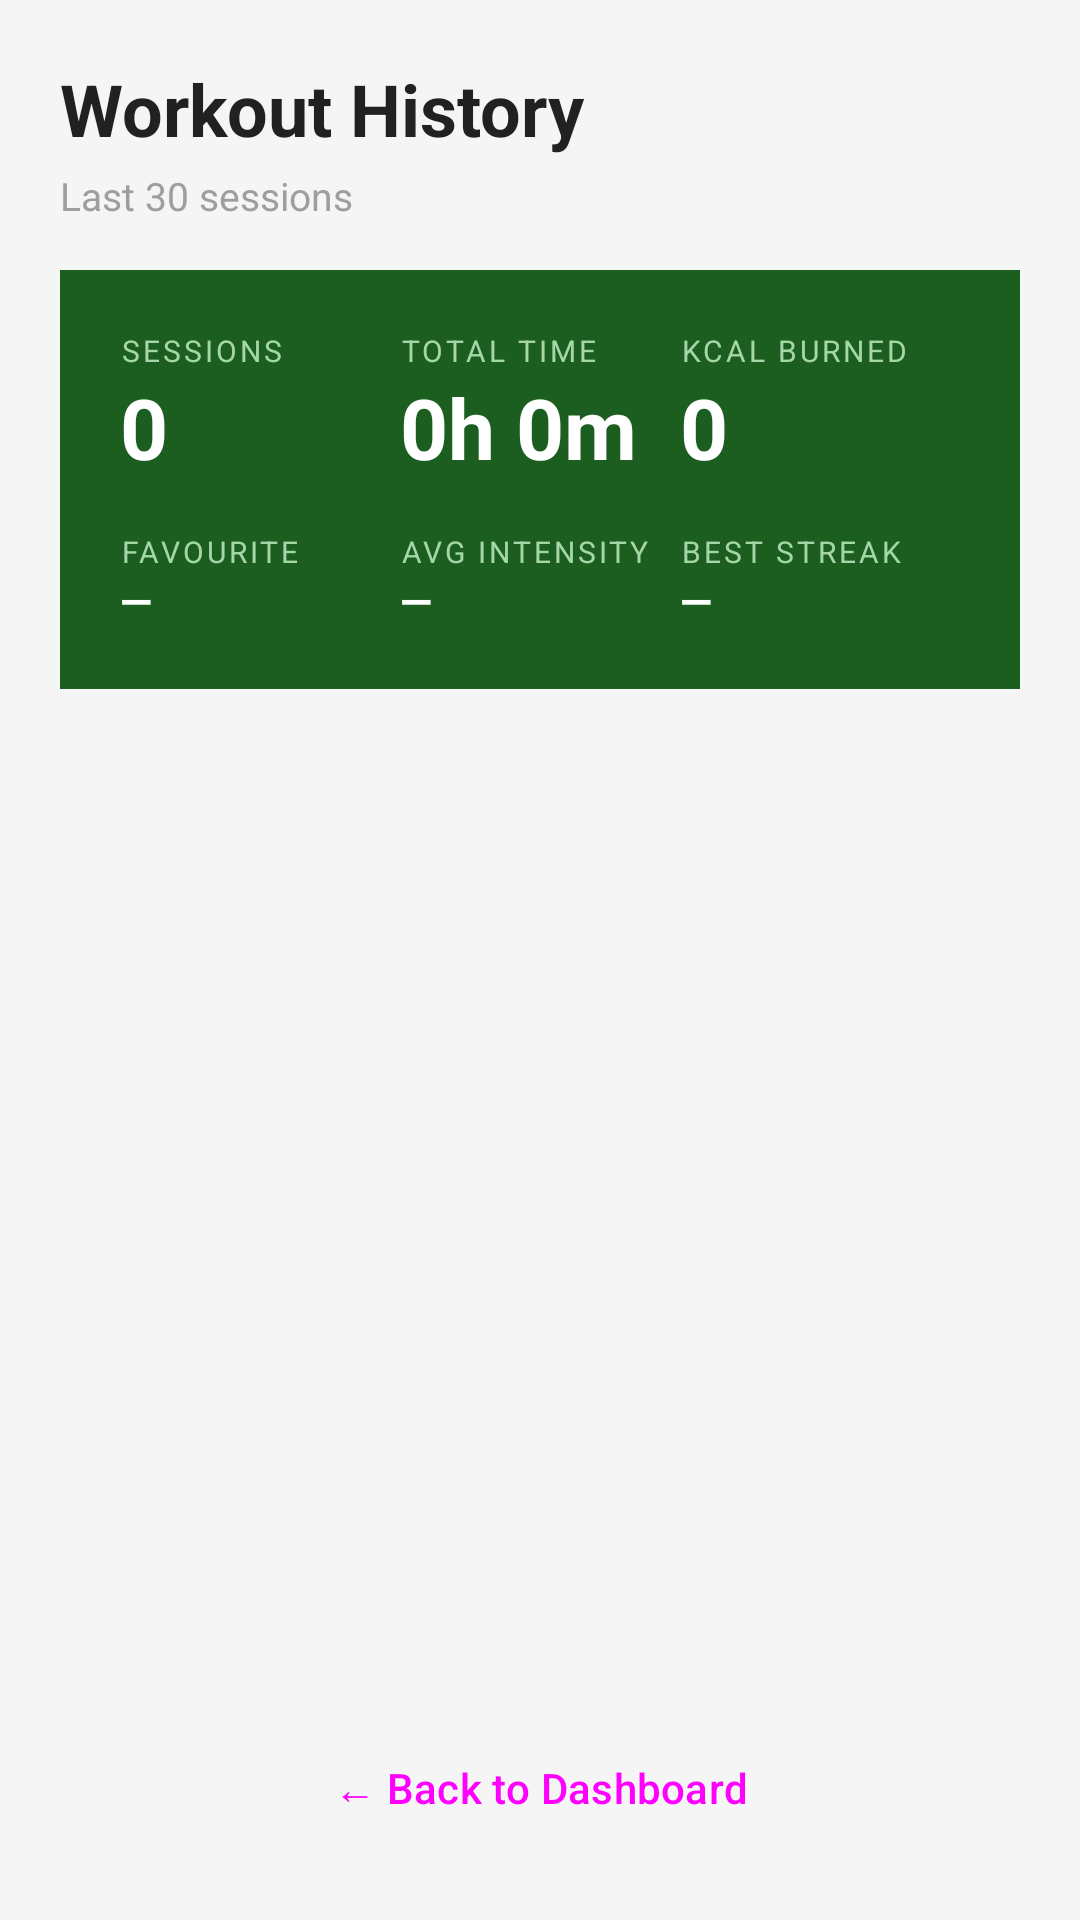

Android layout source for this screen:
<!-- AndroidManifest.xml: application theme Theme.AIFitnessApp -->
<!-- res/layout/activity_workout_history.xml -->
<?xml version="1.0" encoding="utf-8"?>
<LinearLayout
    xmlns:android="http://schemas.android.com/apk/res/android"
    android:layout_width="match_parent"
    android:layout_height="match_parent"
    android:orientation="vertical"
    android:background="#F5F5F5"
    android:fitsSystemWindows="true">

    
    <LinearLayout
        android:layout_width="match_parent"
        android:layout_height="wrap_content"
        android:orientation="vertical"
        android:padding="20dp"
        android:background="#F5F5F5">

        <TextView
            android:layout_width="wrap_content"
            android:layout_height="wrap_content"
            android:text="Workout History"
            android:textSize="24sp"
            android:textStyle="bold"
            android:textColor="#212121"
            android:layout_marginBottom="4dp"/>

        <TextView
            android:layout_width="wrap_content"
            android:layout_height="wrap_content"
            android:text="Last 30 sessions"
            android:textSize="13sp"
            android:textColor="#9E9E9E"
            android:layout_marginBottom="16dp"/>

        
        <LinearLayout
            android:layout_width="match_parent"
            android:layout_height="wrap_content"
            android:orientation="vertical"
            android:background="#1B5E20"
            android:padding="20dp"
            android:layout_marginBottom="8dp">

            
            <LinearLayout
                android:layout_width="match_parent"
                android:layout_height="wrap_content"
                android:orientation="horizontal"
                android:layout_marginBottom="16dp">

                <LinearLayout
                    android:layout_width="0dp"
                    android:layout_height="wrap_content"
                    android:layout_weight="1"
                    android:orientation="vertical">
                    <TextView
                        android:layout_width="wrap_content"
                        android:layout_height="wrap_content"
                        android:text="SESSIONS"
                        android:textSize="10sp"
                        android:textColor="#A5D6A7"
                        android:letterSpacing="0.1"/>
                    <TextView
                        android:id="@+id/tvTotalWorkouts"
                        android:layout_width="wrap_content"
                        android:layout_height="wrap_content"
                        android:text="0"
                        android:textSize="28sp"
                        android:textStyle="bold"
                        android:textColor="#FFFFFF"/>
                </LinearLayout>

                <LinearLayout
                    android:layout_width="0dp"
                    android:layout_height="wrap_content"
                    android:layout_weight="1"
                    android:orientation="vertical">
                    <TextView
                        android:layout_width="wrap_content"
                        android:layout_height="wrap_content"
                        android:text="TOTAL TIME"
                        android:textSize="10sp"
                        android:textColor="#A5D6A7"
                        android:letterSpacing="0.1"/>
                    <TextView
                        android:id="@+id/tvTotalTime"
                        android:layout_width="wrap_content"
                        android:layout_height="wrap_content"
                        android:text="0h 0m"
                        android:textSize="28sp"
                        android:textStyle="bold"
                        android:textColor="#FFFFFF"/>
                </LinearLayout>

                <LinearLayout
                    android:layout_width="0dp"
                    android:layout_height="wrap_content"
                    android:layout_weight="1"
                    android:orientation="vertical">
                    <TextView
                        android:layout_width="wrap_content"
                        android:layout_height="wrap_content"
                        android:text="KCAL BURNED"
                        android:textSize="10sp"
                        android:textColor="#A5D6A7"
                        android:letterSpacing="0.1"/>
                    <TextView
                        android:id="@+id/tvTotalCalories"
                        android:layout_width="wrap_content"
                        android:layout_height="wrap_content"
                        android:text="0"
                        android:textSize="28sp"
                        android:textStyle="bold"
                        android:textColor="#FFFFFF"/>
                </LinearLayout>

            </LinearLayout>

            
            <LinearLayout
                android:layout_width="match_parent"
                android:layout_height="wrap_content"
                android:orientation="horizontal">

                <LinearLayout
                    android:layout_width="0dp"
                    android:layout_height="wrap_content"
                    android:layout_weight="1"
                    android:orientation="vertical">
                    <TextView
                        android:layout_width="wrap_content"
                        android:layout_height="wrap_content"
                        android:text="FAVOURITE"
                        android:textSize="10sp"
                        android:textColor="#A5D6A7"
                        android:letterSpacing="0.1"/>
                    <TextView
                        android:id="@+id/tvFavouriteType"
                        android:layout_width="wrap_content"
                        android:layout_height="wrap_content"
                        android:text="—"
                        android:textSize="14sp"
                        android:textStyle="bold"
                        android:textColor="#FFFFFF"/>
                </LinearLayout>

                <LinearLayout
                    android:layout_width="0dp"
                    android:layout_height="wrap_content"
                    android:layout_weight="1"
                    android:orientation="vertical">
                    <TextView
                        android:layout_width="wrap_content"
                        android:layout_height="wrap_content"
                        android:text="AVG INTENSITY"
                        android:textSize="10sp"
                        android:textColor="#A5D6A7"
                        android:letterSpacing="0.1"/>
                    <TextView
                        android:id="@+id/tvAvgIntensity"
                        android:layout_width="wrap_content"
                        android:layout_height="wrap_content"
                        android:text="—"
                        android:textSize="14sp"
                        android:textStyle="bold"
                        android:textColor="#FFFFFF"/>
                </LinearLayout>

                <LinearLayout
                    android:layout_width="0dp"
                    android:layout_height="wrap_content"
                    android:layout_weight="1"
                    android:orientation="vertical">
                    <TextView
                        android:layout_width="wrap_content"
                        android:layout_height="wrap_content"
                        android:text="BEST STREAK"
                        android:textSize="10sp"
                        android:textColor="#A5D6A7"
                        android:letterSpacing="0.1"/>
                    <TextView
                        android:id="@+id/tvBestStreak"
                        android:layout_width="wrap_content"
                        android:layout_height="wrap_content"
                        android:text="—"
                        android:textSize="14sp"
                        android:textStyle="bold"
                        android:textColor="#FFFFFF"/>
                </LinearLayout>

            </LinearLayout>
        </LinearLayout>

    </LinearLayout>

    
    <ScrollView
        android:layout_width="match_parent"
        android:layout_height="0dp"
        android:layout_weight="1">

        <LinearLayout
            android:id="@+id/sessionListContainer"
            android:layout_width="match_parent"
            android:layout_height="wrap_content"
            android:orientation="vertical"
            android:paddingStart="20dp"
            android:paddingEnd="20dp"
            android:paddingBottom="20dp"/>

    </ScrollView>

    
    <Button
        android:id="@+id/btnBackFromHistory"
        android:layout_width="match_parent"
        android:layout_height="56dp"
        android:layout_margin="16dp"
        style="@style/Widget.Material3.Button.OutlinedButton"
        android:text="← Back to Dashboard"/>

</LinearLayout>
<!-- resources referenced by this layout -->
<resources>
  <style name="Theme.AIFitnessApp" parent="Base.Theme.AIFitnessApp" />
  <style name="Base.Theme.AIFitnessApp" parent="Theme.Material3.DayNight.NoActionBar">
          <item name="colorPrimary">@color/md_theme_primary</item>
          <item name="colorOnPrimary">@color/md_theme_onPrimary</item>
          <item name="colorPrimaryContainer">@color/md_theme_primaryContainer</item>
          <item name="colorOnPrimaryContainer">@color/md_theme_onPrimaryContainer</item>
          <item name="android:statusBarColor">@android:color/transparent</item>
          <item name="android:navigationBarColor">@color/md_theme_surface</item>
      </style>
  <color name="md_theme_primary">#3559E0</color>
  <color name="md_theme_onPrimary">#FFFFFFFF</color>
  <color name="md_theme_primaryContainer">#DEE4FF</color>
  <color name="md_theme_onPrimaryContainer">#001453</color>
  <color name="md_theme_surface">#F8F9FD</color>
</resources>
